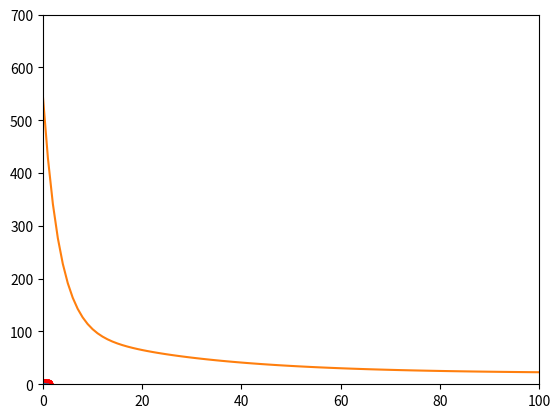

This figure's Python source:
import numpy as np
import matplotlib.pyplot as plt


def generate_data():
    y = np.ones(100)
    x = np.random.rand(100)
    x.shape = (100, 1)
    x_first_column = np.ones(100)
    x_first_column.shape = (100, 1)

    for i in range(100):
        offset = np.random.uniform(-0.1, 0.1, size=1)
        y[i] = np.sin(2 * np.pi * x[i]) + offset[0]
    x = np.concatenate((x_first_column, x), axis=1)

    return x, y


def gradient_descent(x, y, alpha, theta):
    x_trans = x.transpose()
    loss_data = []
    loss_sum = 0
    for i in range(0, 100000):
        hypothesis = np.dot(x, theta)
        loss = hypothesis - y
        loss_square = loss**2
        loss_sum = np.sum(loss_square)
        loss_data.append(loss_sum)
        gradient = np.dot(x_trans, loss)
        theta = theta - alpha * gradient

    return theta, loss_data


def caluculate_theta(x, y, degree):
    alpha = 0.001

    x_second_column = x[:, 1]

    for i in range(2, degree):
        new_column = x_second_column**i
        new_column.shape = (100, 1)
        x = np.concatenate((x, new_column), axis=1)

    theta = np.ones(degree)
    theta = gradient_descent(x, y, alpha, theta)

    return theta


def show_plot():
    x, y = generate_data()
    degree = 3
    theta,loss_data = caluculate_theta(x, y, degree + 1)

    plt.plot(x[:, 1], y, "ro")

    x_values = np.arange(0, 1, 0.000001)

    y_values = 0
    for i in range(0,len(theta)):
         y_values += theta[i] * x_values**i

    plt.plot(x_values, y_values)

    plt.axis([0, 1, -1, 1])
    plt.show()
    plot_error( loss_data )


def plot_error( loss_data ):
    x_values = np.arange(0, 100000, 1)
    plt.plot( x_values, loss_data )
    plt.axis([0,100, 0, 700 ])
    plt.show()

show_plot()
